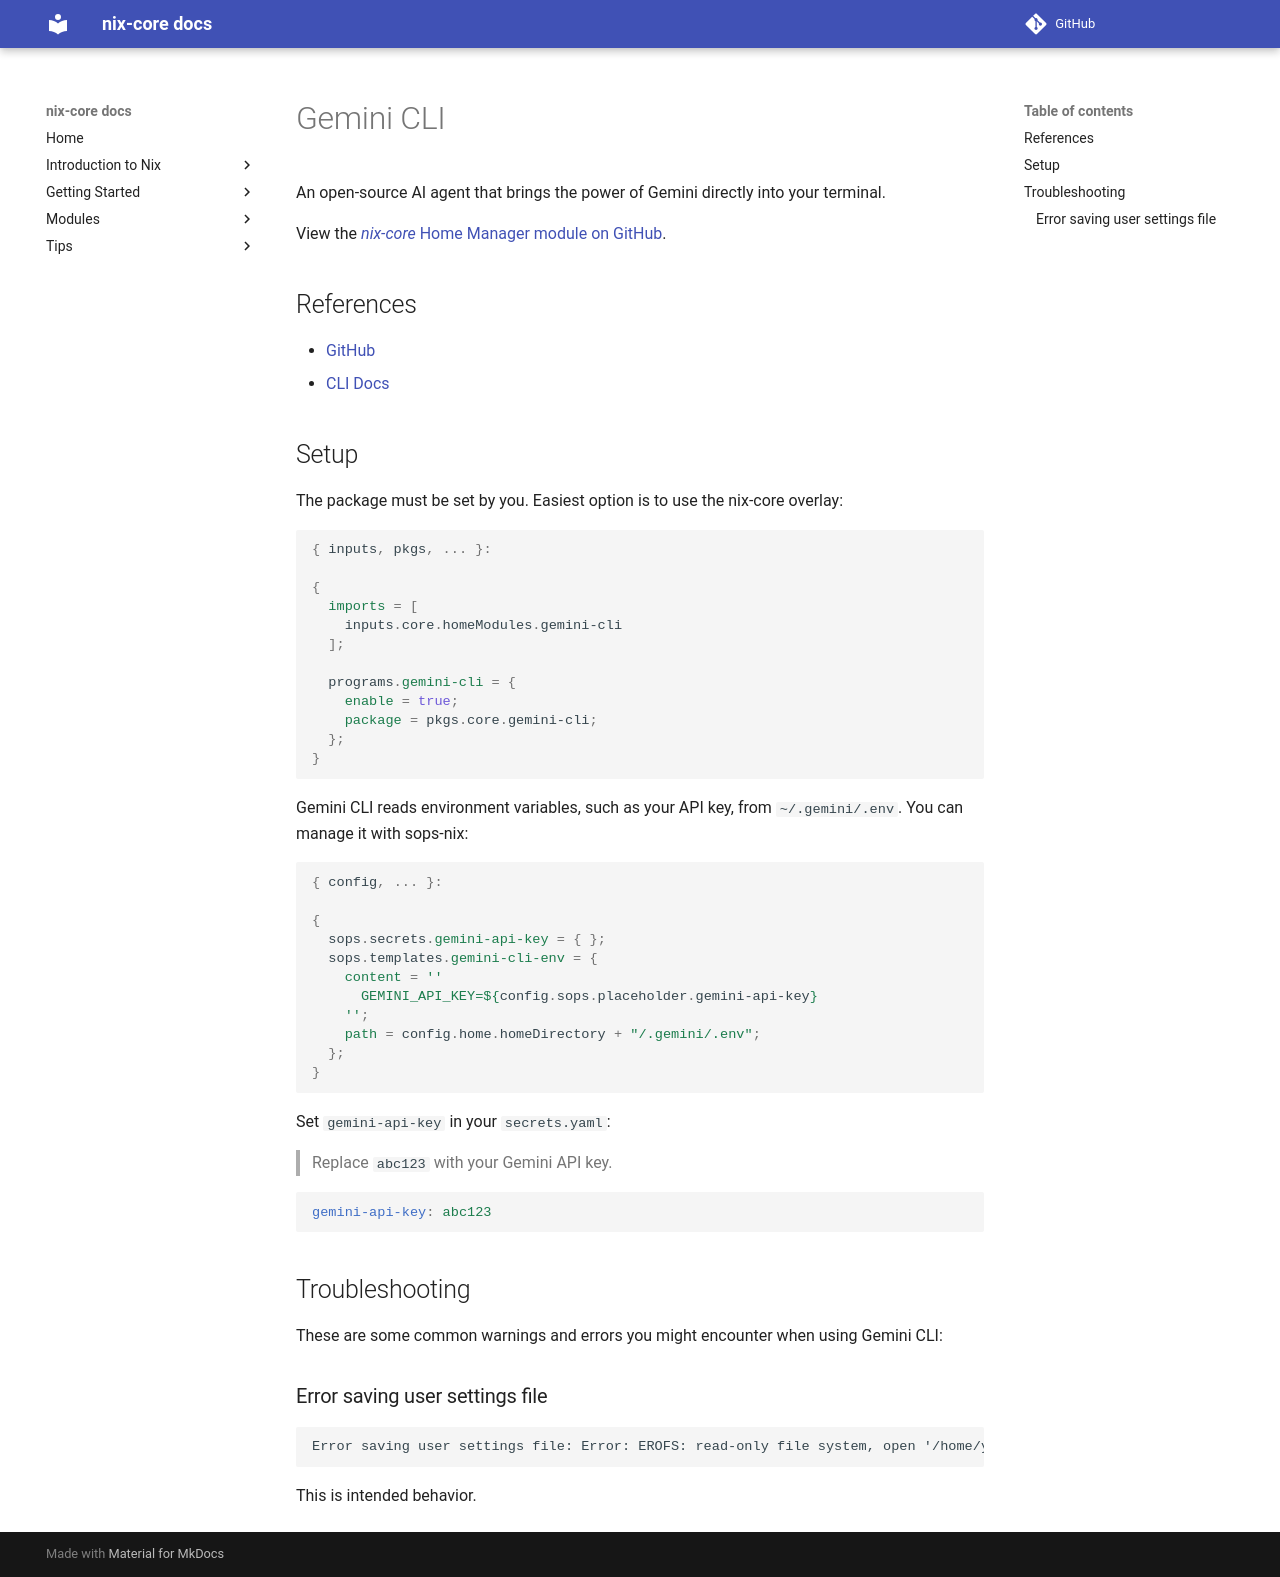

repository: sid115/nix-core · page: modules/home/gemini-cli/index.html · generator: mkdocs

# Gemini CLI

An open-source AI agent that brings the power of Gemini directly into your terminal.

View the [*nix-core* Home Manager module on GitHub](https://github.com/sid115/nix-core/tree/master/modules/home/gemini-cli).

## References

- [GitHub](https://github.com/google-gemini/gemini-cli)
- [CLI Docs](https://github.com/google-gemini/gemini-cli/tree/main/docs/cli)

## Setup

The package must be set by you. Easiest option is to use the nix-core overlay:

```nix
{ inputs, pkgs, ... }:

{
  imports = [
    inputs.core.homeModules.gemini-cli
  ];

  programs.gemini-cli = {
    enable = true;
    package = pkgs.core.gemini-cli;
  };
}
```

Gemini CLI reads environment variables, such as your API key, from `~/.gemini/.env`. You can manage it with sops-nix:

```nix
{ config, ... }:

{
  sops.secrets.gemini-api-key = { };
  sops.templates.gemini-cli-env = {
    content = ''
      GEMINI_API_KEY=${config.sops.placeholder.gemini-api-key}
    '';
    path = config.home.homeDirectory + "/.gemini/.env";
  };
}
```

Set `gemini-api-key` in your `secrets.yaml`:

> Replace `abc123` with your Gemini API key.

```yaml
gemini-api-key: abc123
```

## Troubleshooting

These are some common warnings and errors you might encounter when using Gemini CLI:

### Error saving user settings file

```
Error saving user settings file: Error: EROFS: read-only file system, open '/home/you/.gemini/settings.json'
```

This is intended behavior.
